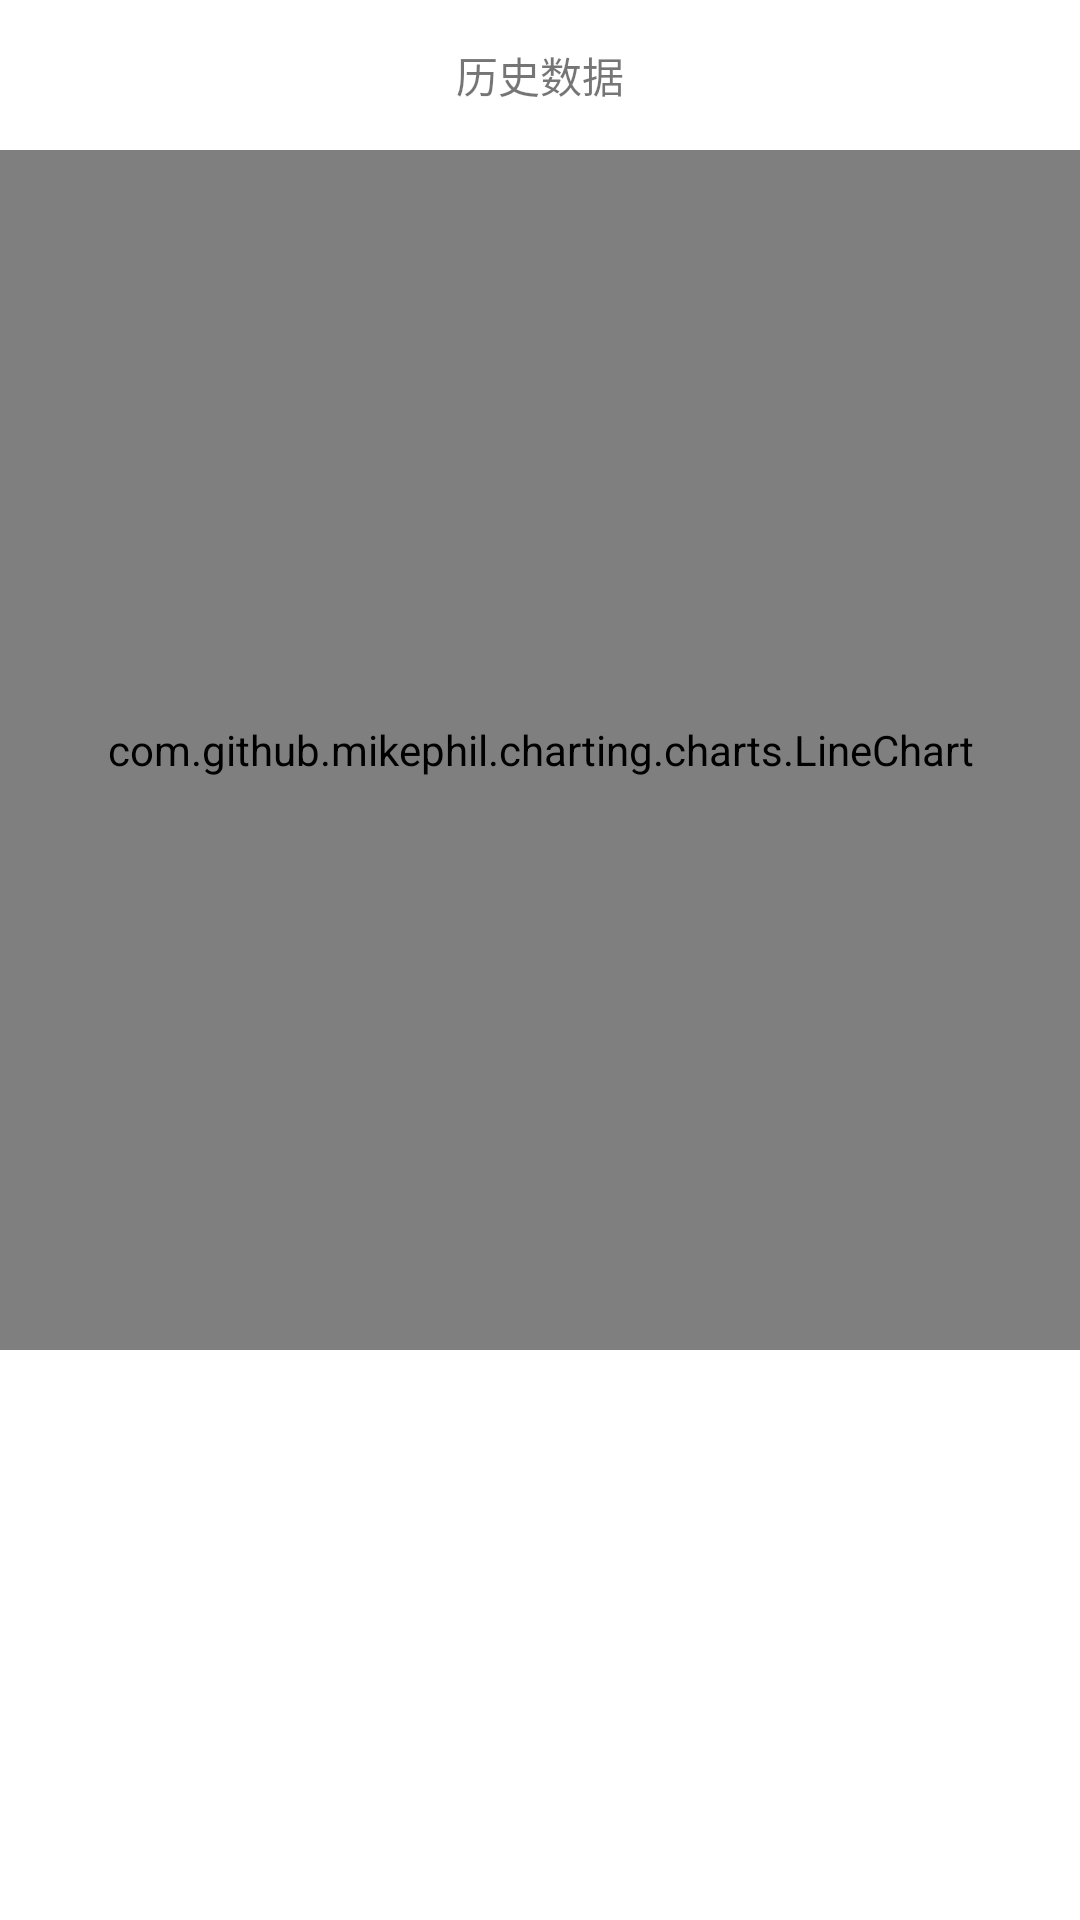

This screen was rendered from an Android layout file. Write that file and the resources it references.
<!-- AndroidManifest.xml: fallback theme Theme.MaterialComponents.DayNight.NoActionBar -->
<!-- res/layout/activity_history.xml -->
<?xml version="1.0" encoding="utf-8"?>
<LinearLayout
    xmlns:android="http://schemas.android.com/apk/res/android"
    xmlns:app="http://schemas.android.com/apk/res-auto"
    xmlns:tools="http://schemas.android.com/tools"
    android:layout_width="match_parent"
    android:orientation="vertical"
    android:layout_height="match_parent"
    tools:context=".Activity.TeamActivity">
    <androidx.appcompat.widget.Toolbar
        android:id="@+id/team_toolbar"
        android:layout_width="match_parent"
        android:layout_height="50dp">
        <TextView
            android:layout_width="wrap_content"
            android:layout_height="wrap_content"
            android:layout_gravity="center_horizontal"
            android:text="历史数据"/>
    </androidx.appcompat.widget.Toolbar>
    <com.github.mikephil.charting.charts.LineChart
        android:layout_width="match_parent"
        android:layout_height="400dp"
        android:id="@+id/lineChart"/>


</LinearLayout>
<!-- resources referenced by this layout -->
<resources>

</resources>
